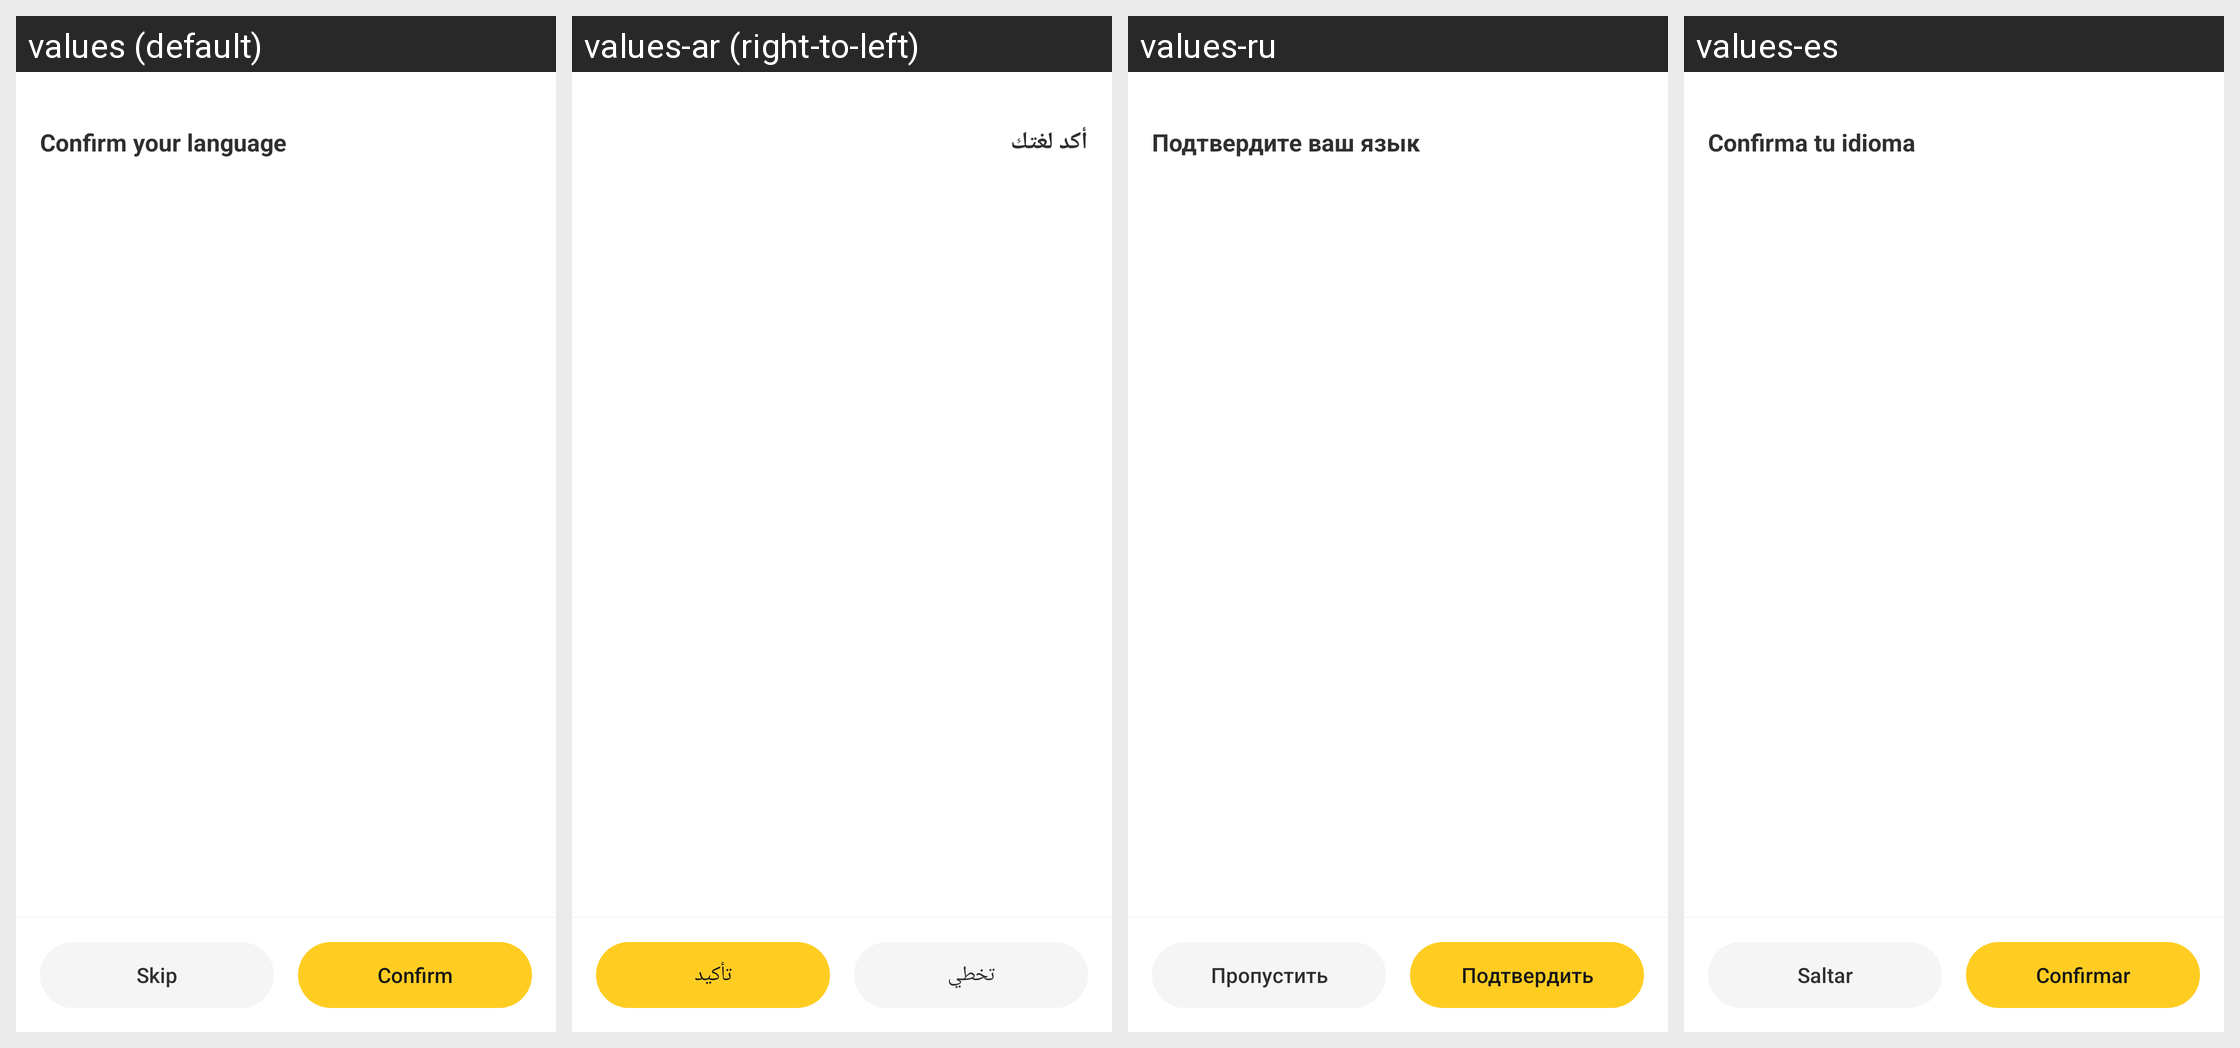

Locale-by-locale string values for the Android screen shown in this grid:
Android screen res/layout/dialog_odau_language_setting.xml rendered under 4 locales, left to right: values (default), values-ar (right-to-left), values-ru, values-es. Device: Nexus 5 (rendered at 1080×1920; each locale shown at half size, 540×960, under a caption strip naming it); theme P4.Theme.CustomActionBar.
Other locales in the repository, not shown: values-af, values-am, values-as, values-az, values-be, values-bg, values-bn, values-bs, values-ca, values-cs, values-da, values-de, values-el, values-en, values-en-rGB, values-en-rIN, values-es-rUS, values-et, values-eu, values-fa, values-fi, values-fil, values-fr, values-fr-rCA, values-gl, values-gu, values-hi, values-hr, values-hu, values-hy, values-in, values-is, values-it, values-iw, values-ja, values-ka, values-kk, values-km, values-kn, values-ko, values-ku, values-ku-rIQ, values-ky, values-lo, values-lt, values-lv, values-mk, values-ml, values-mn, values-mr, values-ms, values-my, values-ne, values-nl, values-no, values-or, values-pa, values-pa-rPK, values-pl, values-pt, values-pt-rPT, values-ro, values-si, values-sk, values-sl, values-sq, values-sr, values-sv, values-sw, values-ta, values-te, values-tg, values-th, values-tk, values-tr, values-uk, values-ur, values-uz, values-vi, values-zh, values-zh-rHK, values-zh-rTW, values-zu.
Strings drawn on this screen, with the default value and each locale's value (text and hints the layout hard-codes, and strings that could not be matched under every locale, appear in the picture but are not listed):

confirm_your_language
  values: Confirm your language
  values-ar: أكد لغتك
  values-ru: Подтвердите ваш язык
  values-es: Confirma tu idioma

skip_interests
  values: Skip
  values-ar: تخطي
  values-ru: Пропустить
  values-es: Saltar

confirm_new
  values: Confirm
  values-ar: تأكيد
  values-ru: Подтвердить
  values-es: Confirmar
